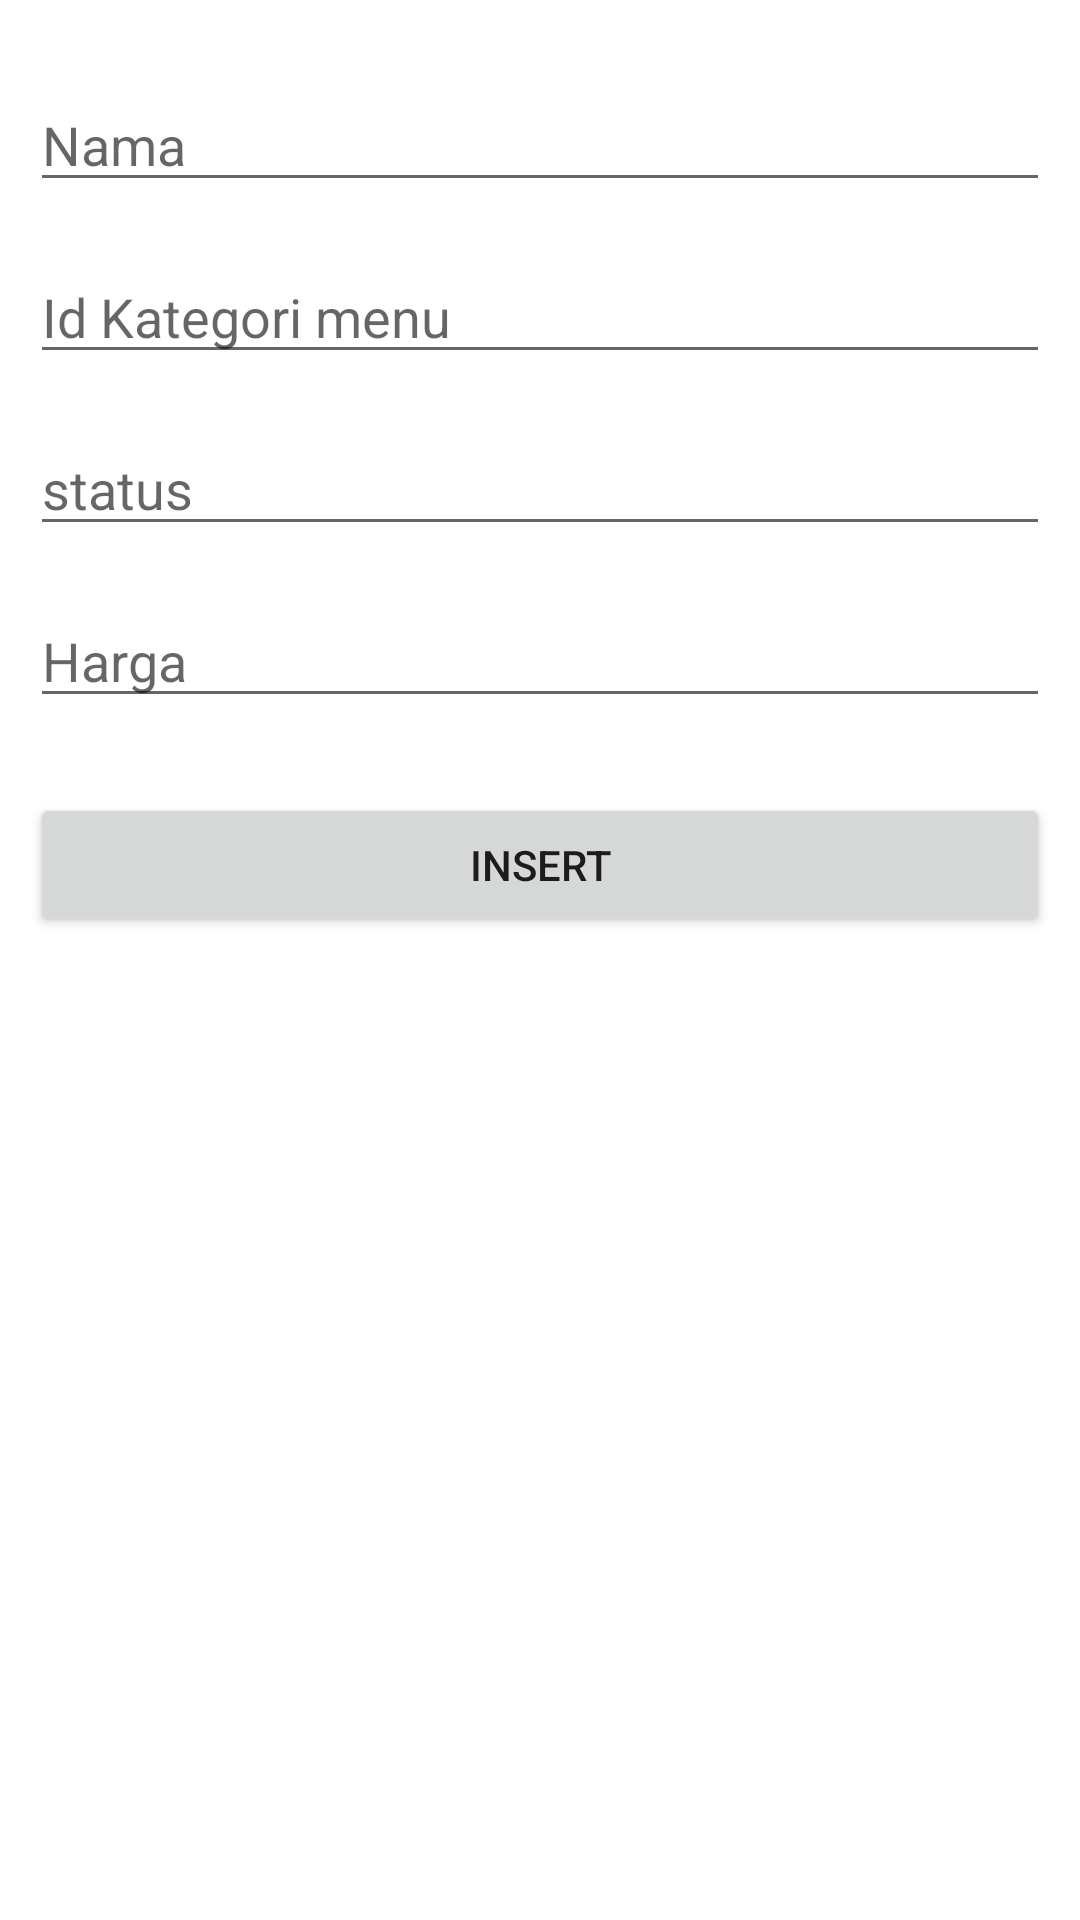

Layout XML and referenced resources for this Android screen:
<!-- AndroidManifest.xml: application theme Theme.Mwstugasakhir -->
<!-- res/layout/activity_insert_menu.xml -->
<?xml version="1.0" encoding="utf-8"?>
<LinearLayout
    xmlns:android="http://schemas.android.com/apk/res/android"
    xmlns:app="http://schemas.android.com/apk/res-auto"
    xmlns:tools="http://schemas.android.com/tools"
    android:layout_width="match_parent"
    android:layout_height="match_parent"
    android:padding="10dp"
    android:orientation="vertical"
    tools:context=".ui.view.master.InsertMenuActivity" >

    <EditText
        android:id="@+id/edt_nama_menu"
        android:layout_width="match_parent"
        android:layout_height="wrap_content"
        android:layout_marginTop="16dp"
        android:ems="10"
        android:hint="Nama" />

    <EditText
        android:id="@+id/edt_id_kategori_menu"
        android:layout_width="match_parent"
        android:layout_height="wrap_content"
        android:layout_marginTop="16dp"
        android:ems="10"
        android:hint="Id Kategori menu" />

    <EditText
        android:id="@+id/edt_status"
        android:layout_width="match_parent"
        android:layout_height="wrap_content"
        android:layout_marginTop="16dp"
        android:ems="10"
        android:hint="status" />

    <EditText
        android:id="@+id/edt_harga"
        android:layout_width="match_parent"
        android:layout_height="wrap_content"
        android:layout_marginTop="16dp"
        android:ems="10"
        android:hint="Harga" />

    <Button
        android:id="@+id/btn_insert"
        android:layout_width="match_parent"
        android:layout_height="wrap_content"
        android:layout_marginTop="25dp"
        android:text="Insert" />

</LinearLayout>
<!-- resources referenced by this layout -->
<resources>
  <style name="Theme.Mwstugasakhir" parent="Theme.MaterialComponents.DayNight.DarkActionBar">
          
          <item name="colorPrimary">@color/purple_500</item>
          <item name="colorPrimaryVariant">@color/purple_700</item>
          <item name="colorOnPrimary">@color/white</item>
          
          <item name="colorSecondary">@color/teal_200</item>
          <item name="colorSecondaryVariant">@color/teal_700</item>
          <item name="colorOnSecondary">@color/black</item>
          
          <item name="android:statusBarColor" tools:targetApi="l">?attr/colorPrimaryVariant</item>
          
      </style>
  <!-- not gathered from this repository: default colours our renderer supplied (Android Studio template values) -->
  <color name="purple_500">#FF6200EE</color>
  <color name="purple_700">#FF3700B3</color>
  <color name="teal_200">#FF03DAC5</color>
  <color name="teal_700">#FF018786</color>
  <color name="black">#FF000000</color>
  <color name="white">#FFFFFFFF</color>
</resources>
